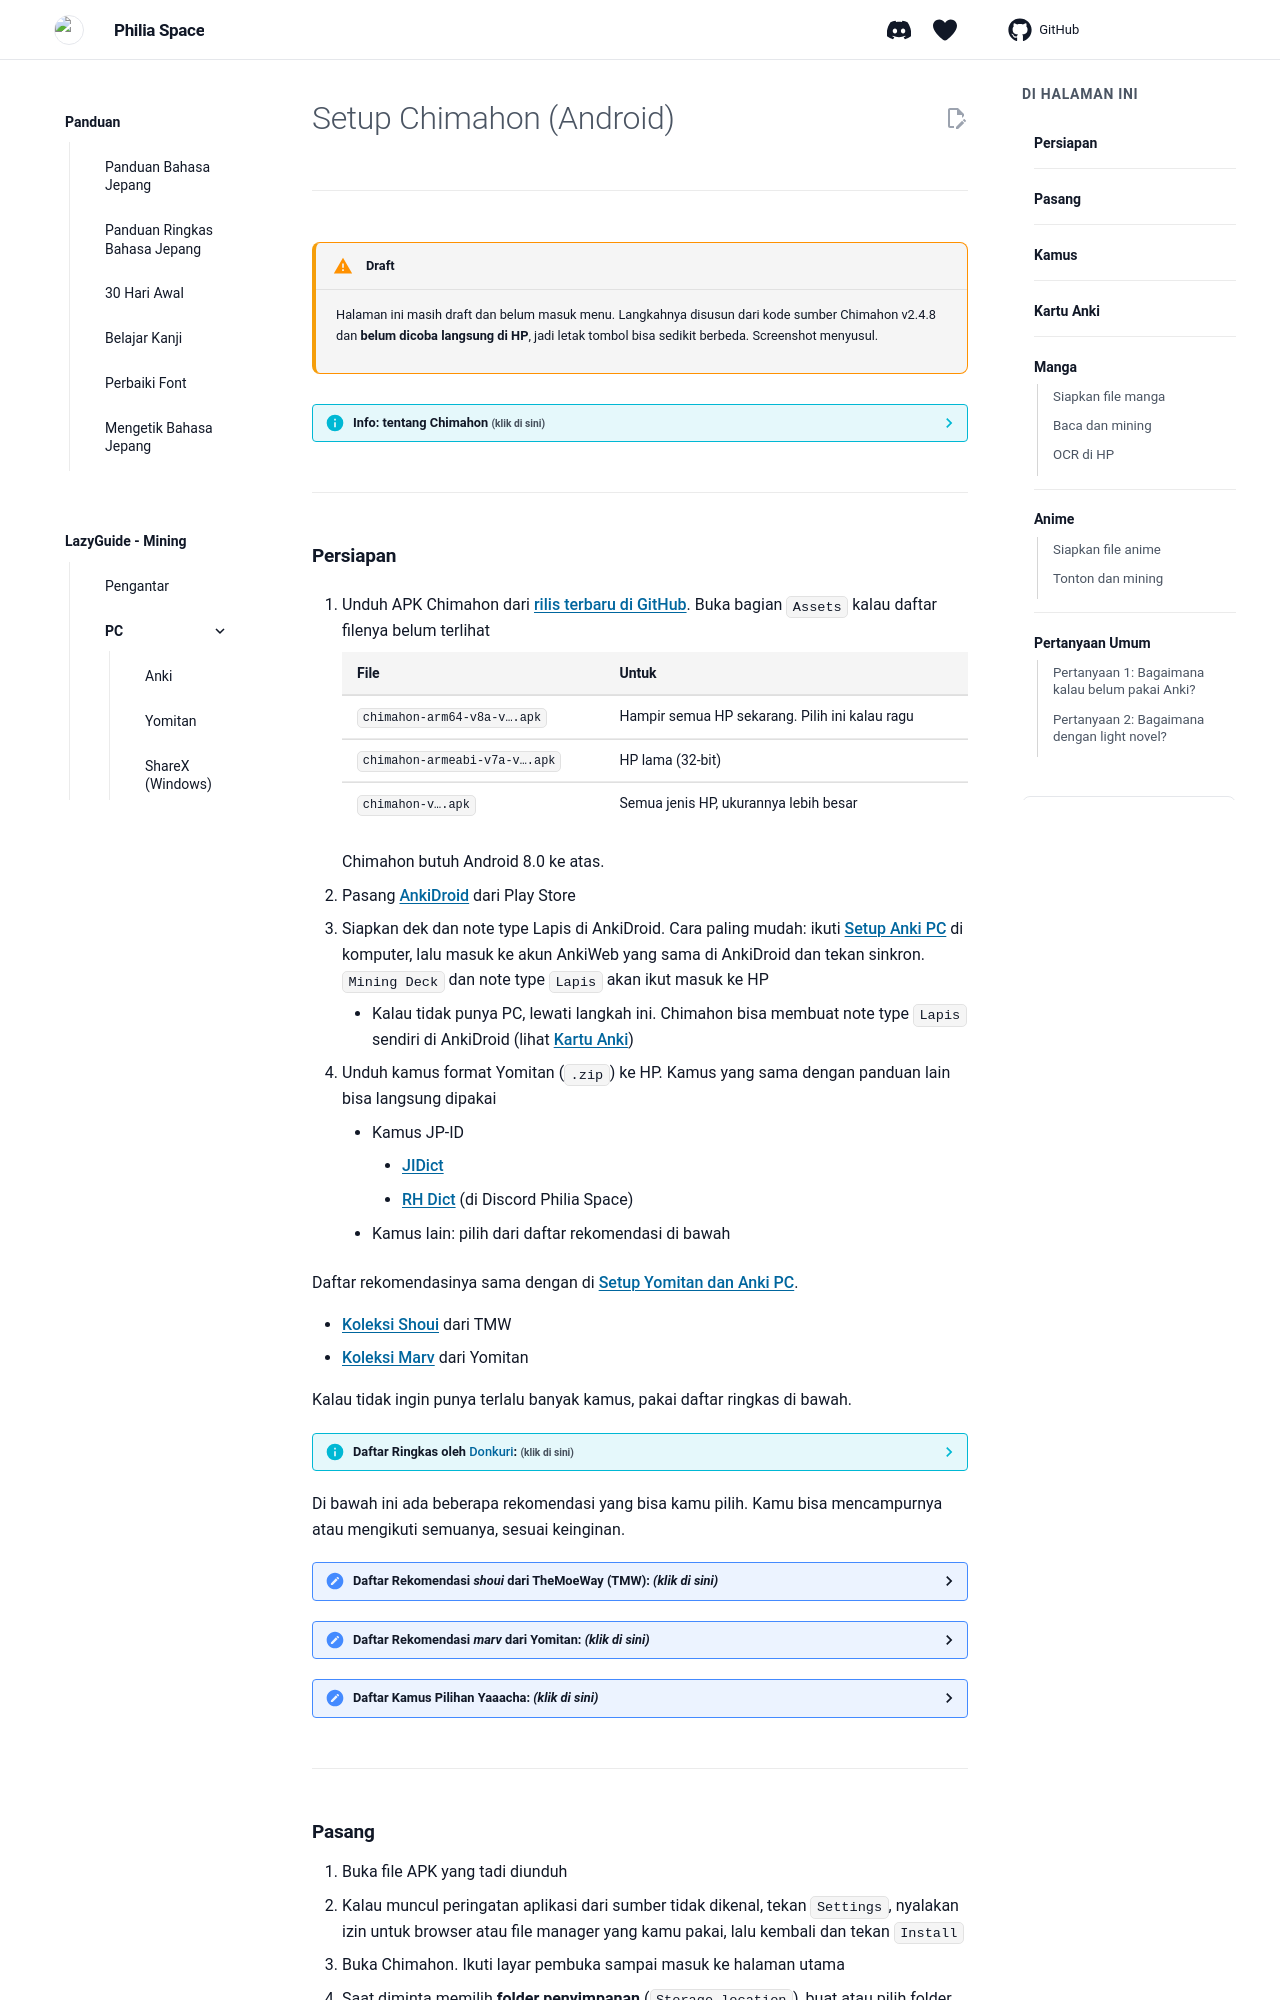

repository: Philia-Space/philiaspace.my.id · page: Setup-Chimahon/index.html · generator: mkdocs

---
description: "Baca manga dan nonton anime di Android dengan kamus popup, lalu kirim katanya jadi kartu AnkiDroid."
---

# Setup Chimahon (Android)
---

!!! warning "Draft"
    Halaman ini masih draft dan belum masuk menu. Langkahnya disusun dari kode sumber Chimahon v2.4.8 dan **belum dicoba langsung di HP**, jadi letak tombol bisa sedikit berbeda. Screenshot menyusul.

??? info "Info: tentang Chimahon <small>(klik di sini)</small>"

    Chimahon adalah aplikasi Android untuk membaca manga dan menonton anime sambil mencari kata dengan kamus popup, lalu mengirim katanya jadi kartu di AnkiDroid. Chimahon dibuat dari Mihon, jadi tampilannya mirip Mihon atau Tachiyomi.

    Di Philia Space, Chimahon dipakai untuk **anime dan manga** di HP. Untuk light novel, pakai [Hoshi Reader](Setup-Hoshi-Reader.md).

    Aplikasinya masih berbahasa Inggris. Di halaman ini nama tombol ditulis persis seperti yang muncul di layar.

---
